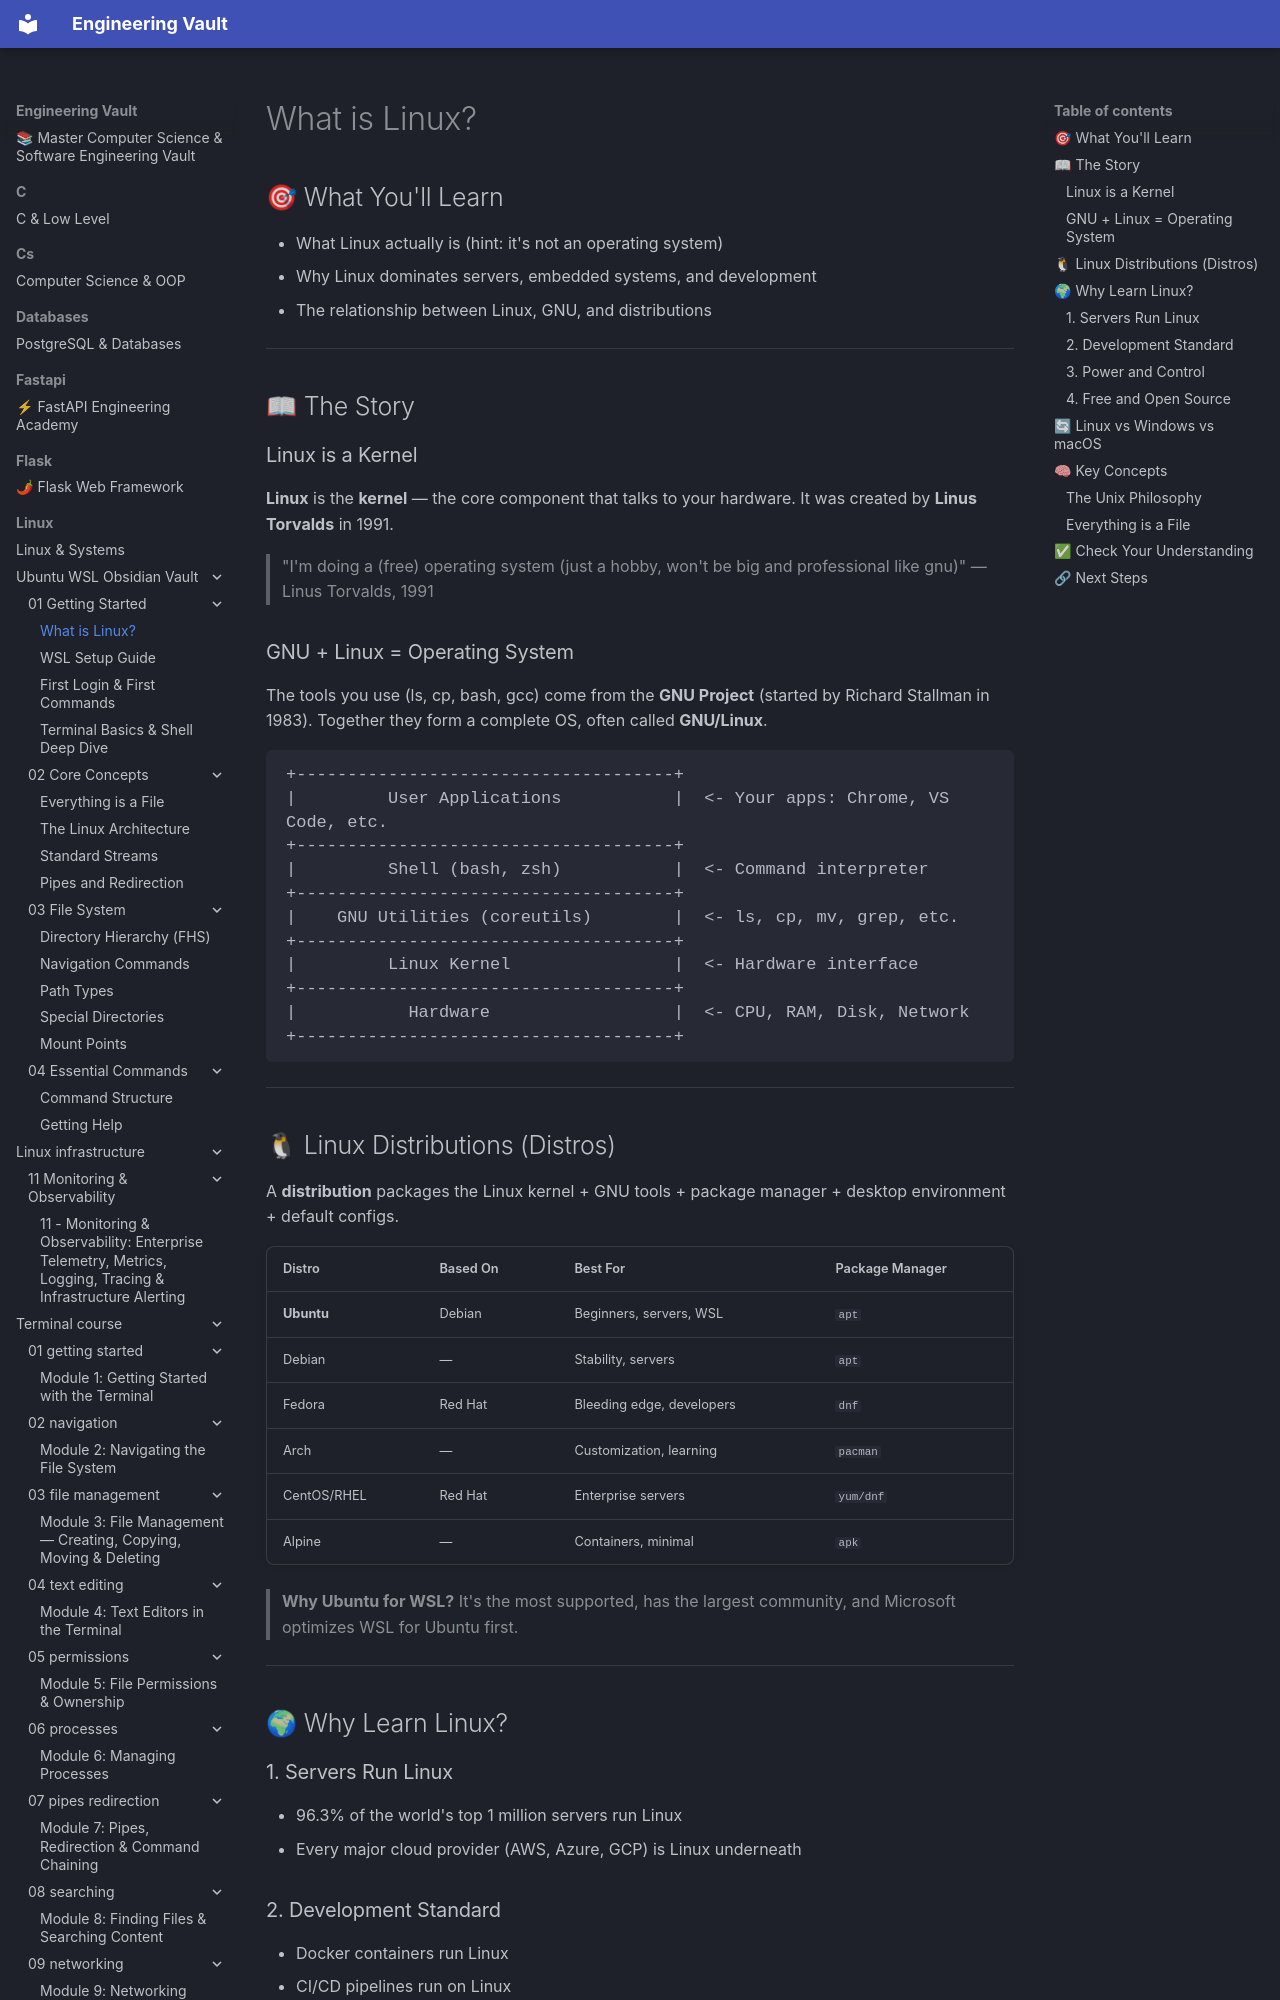

repository: Saff9/engineering-vault · page: linux/Ubuntu-WSL-Obsidian-Vault/01 - Getting Started/01.01 - What is Linux/index.html · generator: mkdocs

# What is Linux?

## 🎯 What You'll Learn
- What Linux actually is (hint: it's not an operating system)
- Why Linux dominates servers, embedded systems, and development
- The relationship between Linux, GNU, and distributions

---

## 📖 The Story

### Linux is a Kernel
**Linux** is the **kernel** — the core component that talks to your hardware. It was created by **Linus Torvalds** in 1991.

> "I'm doing a (free) operating system (just a hobby, won't be big and professional like gnu)" — Linus Torvalds, 1991

### GNU + Linux = Operating System
The tools you use (ls, cp, bash, gcc) come from the **GNU Project** (started by Richard Stallman in 1983). Together they form a complete OS, often called **GNU/Linux**.

```
+-------------------------------------+
|         User Applications           |  <- Your apps: Chrome, VS Code, etc.
+-------------------------------------+
|         Shell (bash, zsh)           |  <- Command interpreter
+-------------------------------------+
|    GNU Utilities (coreutils)        |  <- ls, cp, mv, grep, etc.
+-------------------------------------+
|         Linux Kernel                |  <- Hardware interface
+-------------------------------------+
|           Hardware                  |  <- CPU, RAM, Disk, Network
+-------------------------------------+
```

---

## 🐧 Linux Distributions (Distros)

A **distribution** packages the Linux kernel + GNU tools + package manager + desktop environment + default configs.

| Distro | Based On | Best For | Package Manager |
|--------|----------|----------|-----------------|
| **Ubuntu** | Debian | Beginners, servers, WSL | `apt` |
| Debian | — | Stability, servers | `apt` |
| Fedora | Red Hat | Bleeding edge, developers | `dnf` |
| Arch | — | Customization, learning | `pacman` |
| CentOS/RHEL | Red Hat | Enterprise servers | `yum/dnf` |
| Alpine | — | Containers, minimal | `apk` |

> **Why Ubuntu for WSL?** It's the most supported, has the largest community, and Microsoft optimizes WSL for Ubuntu first.

---

## 🌍 Why Learn Linux?
